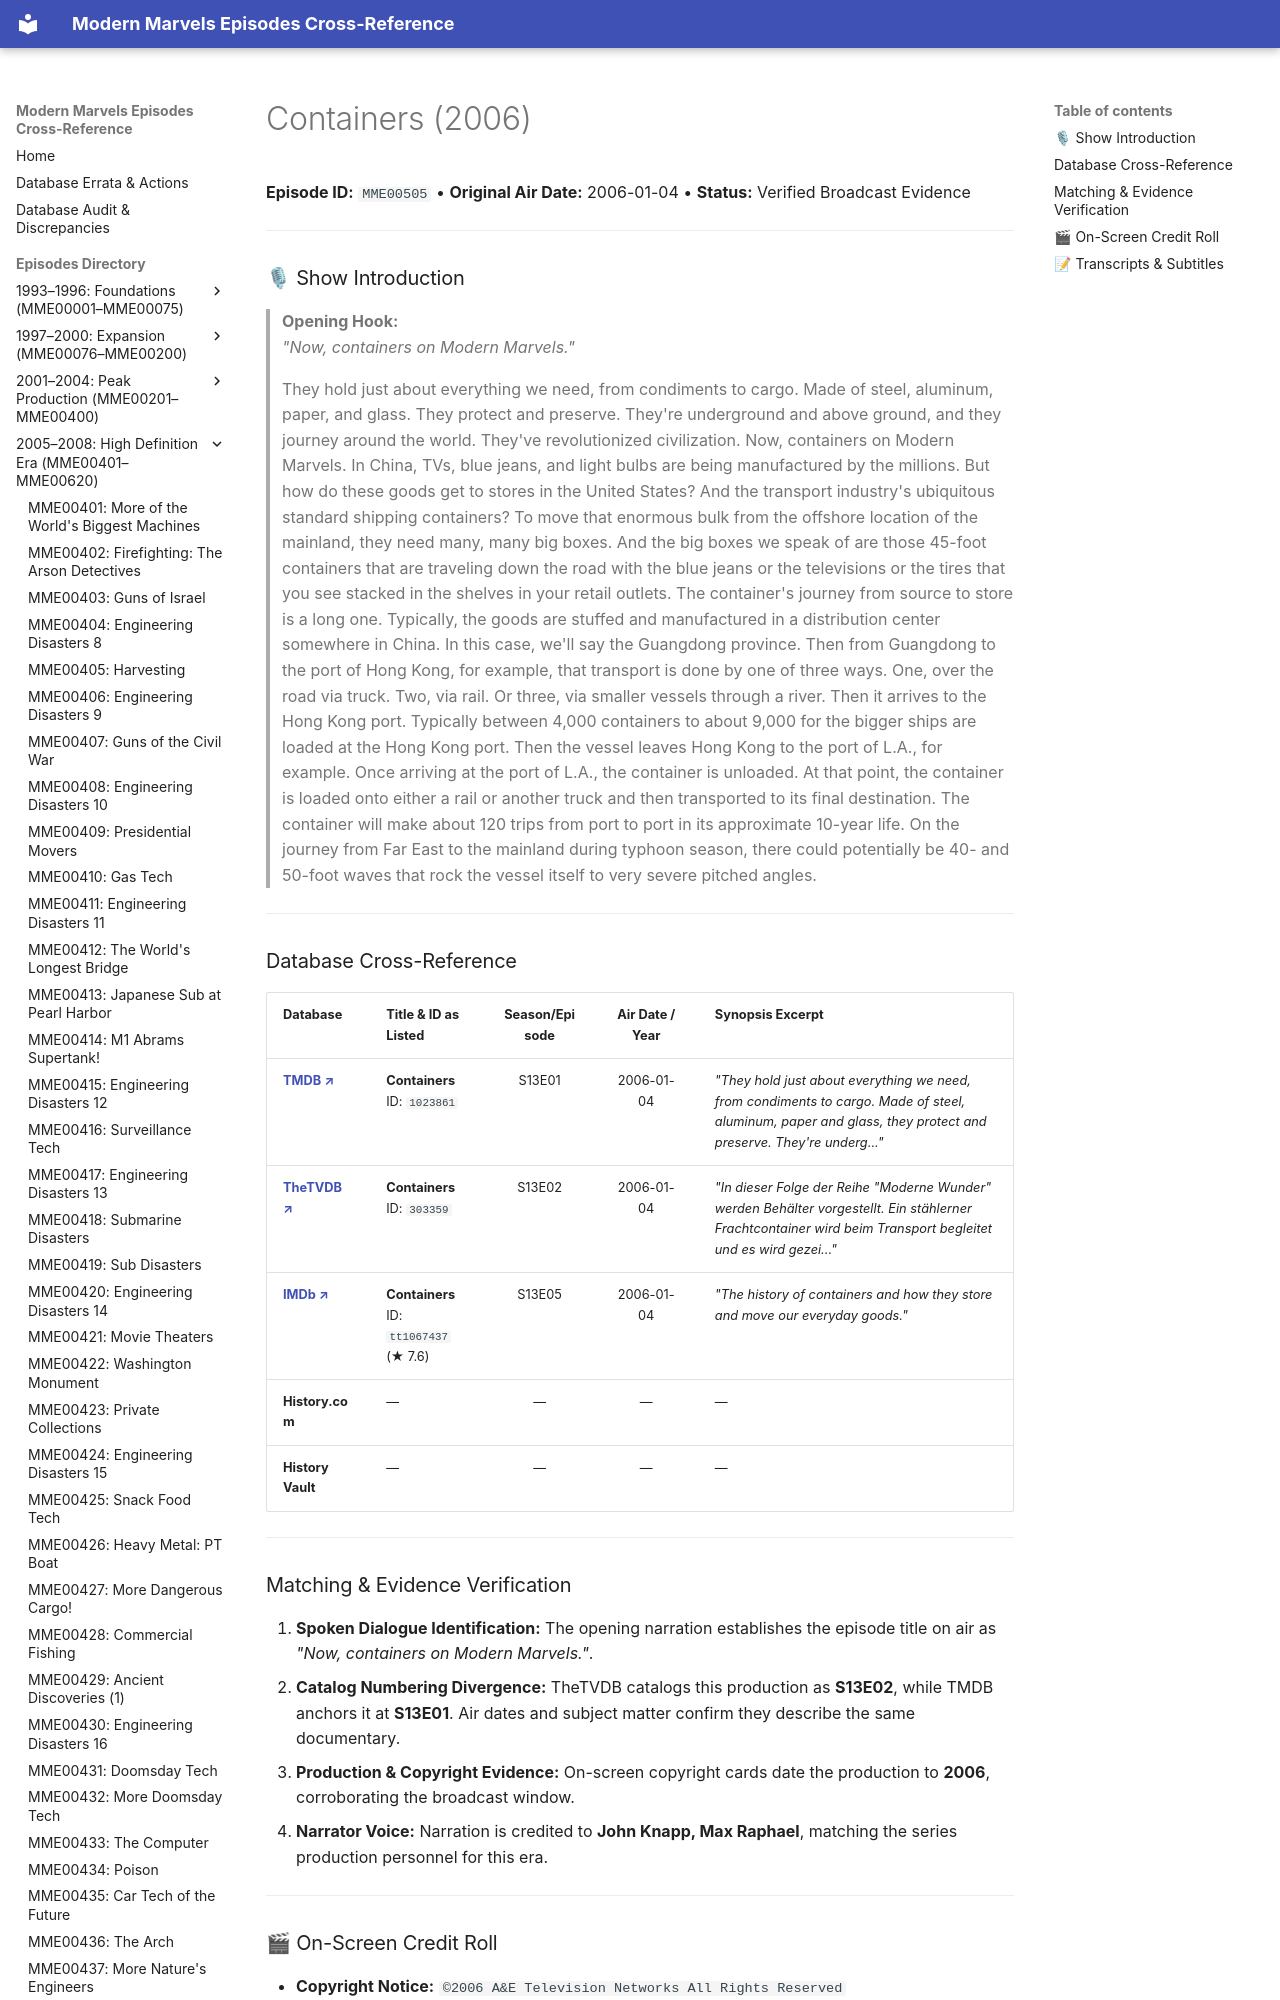

repository: ModernMarvelsFan/ModernMarvels · page: episodes/MME00505/index.html · generator: mkdocs

# Containers (2006)

**Episode ID:** `MME00505` • **Original Air Date:** 2006-01-04 • **Status:** Verified Broadcast Evidence

---

### 🎙 Show Introduction

> **Opening Hook:**  
> *"Now, containers on Modern Marvels."*
